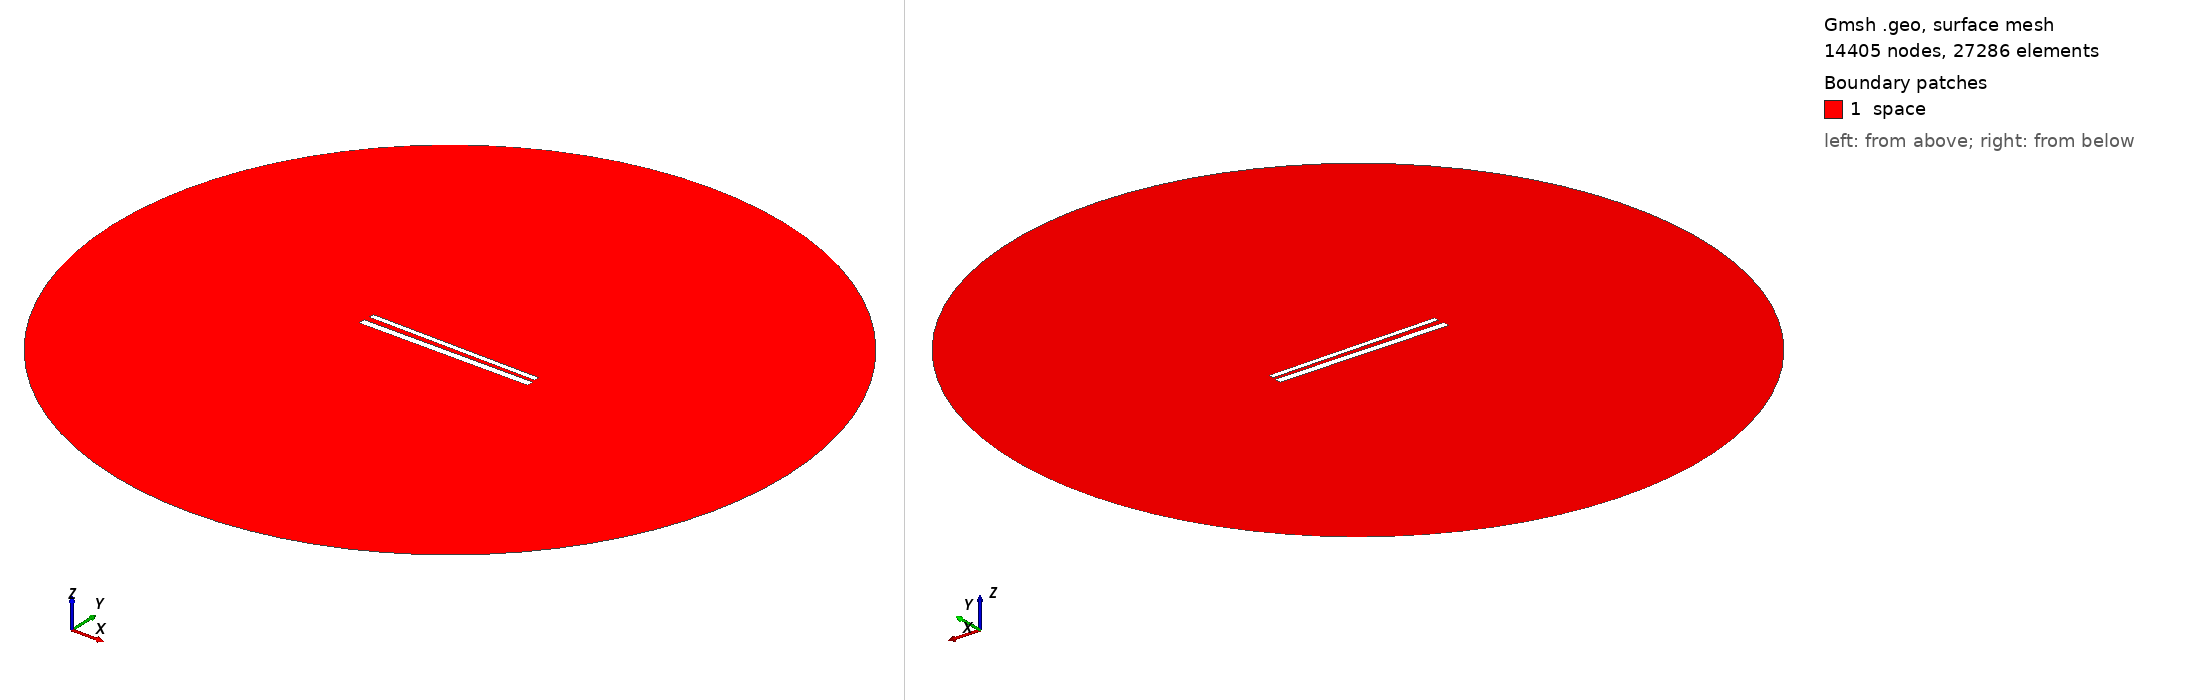

Gmsh geometry script, surface-meshed: 14405 nodes, 27286 surface elements. Boundary patches (legend numbers): 1 space. Left view from above one corner, right view from below the opposite corner. Legend entries are the model's physical surfaces. The drawing asked Gmsh for element sizes between 1% and 20% of the model's largest extent; the script's own settings can give other sizes.

=== 579.geo (drawn) ===
// Set the geometry kernel
SetFactory("OpenCASCADE");

//---------------------------------------
// Rectangles
//---------------------------------------

// Rectangle 1 (top)
Point(1) = {-49.62222222222222, 1.5166666666666666, 0, 1.0};
Point(2) = {49.62222222222222, 1.5166666666666666, 0, 1.0};
Point(3) = {49.62222222222222, 4.761111111111111, 0, 1.0};
Point(4) = {-49.62222222222222, 4.761111111111111, 0, 1.0};

Line(1) = {1, 2};
Line(2) = {2, 3};
Line(3) = {3, 4};
Line(4) = {4, 1};

Line Loop(1) = {1, 2, 3, 4};
Plane Surface(1) = {1};

Rotate { {0, 0, 1}, {0,  1.1388888888888888,  0}, -0.014 } {
  Surface{1};
}

// Rectangle 2 (bottom)
Point(5) = {-50,-1.1388888888888888, 0, 1.0};
Point(6) = { 50,-1.1388888888888888, 0, 1.0};
Point(7) = { 50,-5.138888888888889, 0, 1.0};
Point(8) = {-50,-5.138888888888889, 0, 1.0};

Line(5) = {5, 6};
Line(6) = {6, 7};
Line(7) = {7, 8};
Line(8) = {8, 5};

Line Loop(2) = {5, 6, 7, 8};
Plane Surface(2) = {2}; 


//---------------------------------------
// Circle
//---------------------------------------

// Define points
Point(9) = {0, 0, 0};        // Center
Point(10) = {200, 0, 0};     // Start point
Point(11) = {0, 200, 0};     // 90 degrees
Point(12) = {-200, 0, 0};    // 180 degrees
Point(13) = {0, -200, 0};    // 270 degrees

// Define circle arcs (each needs start, center, end)
Circle(9) = {10, 9, 11};
Circle(10) = {11, 9, 12};
Circle(11) = {12, 9, 13};
Circle(12) = {13, 9, 10};

// Define curve loop and surface if needed
Curve Loop(3) = {9, 10, 11, 12};
Surface(3) = {3};

// Subtract Rectangles from Circle
BooleanDifference{ Surface{3}; Delete; }{ Surface{1}; Surface{2}; Delete; }

//---------------------------------------
// Transfinite Lines and Surface
//---------------------------------------
r = 7;
Transfinite Line {1, 3} = 50*r Using Progression 1;
Transfinite Line {2, 4} = 2*r Using Progression 1;
Transfinite Line {5, 7} = 50*r Using Progression 1;
Transfinite Line {6, 8} = 2*r Using Progression 1;
Transfinite Line {9, 10, 11, 12} = 20 Using Progression 1;

//---------------------------------------
// Define Physical Groups
//---------------------------------------                

//--- Physical Curves
// Physical groups for boundaries
Physical Line("force_segment", 10) = {1};
Physical Line("upper_plate", 11) = {2, 3, 4};
Physical Line("lower_plate", 12) = {5, 6, 7, 8};
Physical Line("boundary", 20) = {9, 10, 11, 12};

//--- Physical Surfaces
Physical Surface("space", 30) = {3};

//---------------------------------------
// 6. Generate the Mesh
//---------------------------------------
Mesh 2;  // 2D mesh generation
